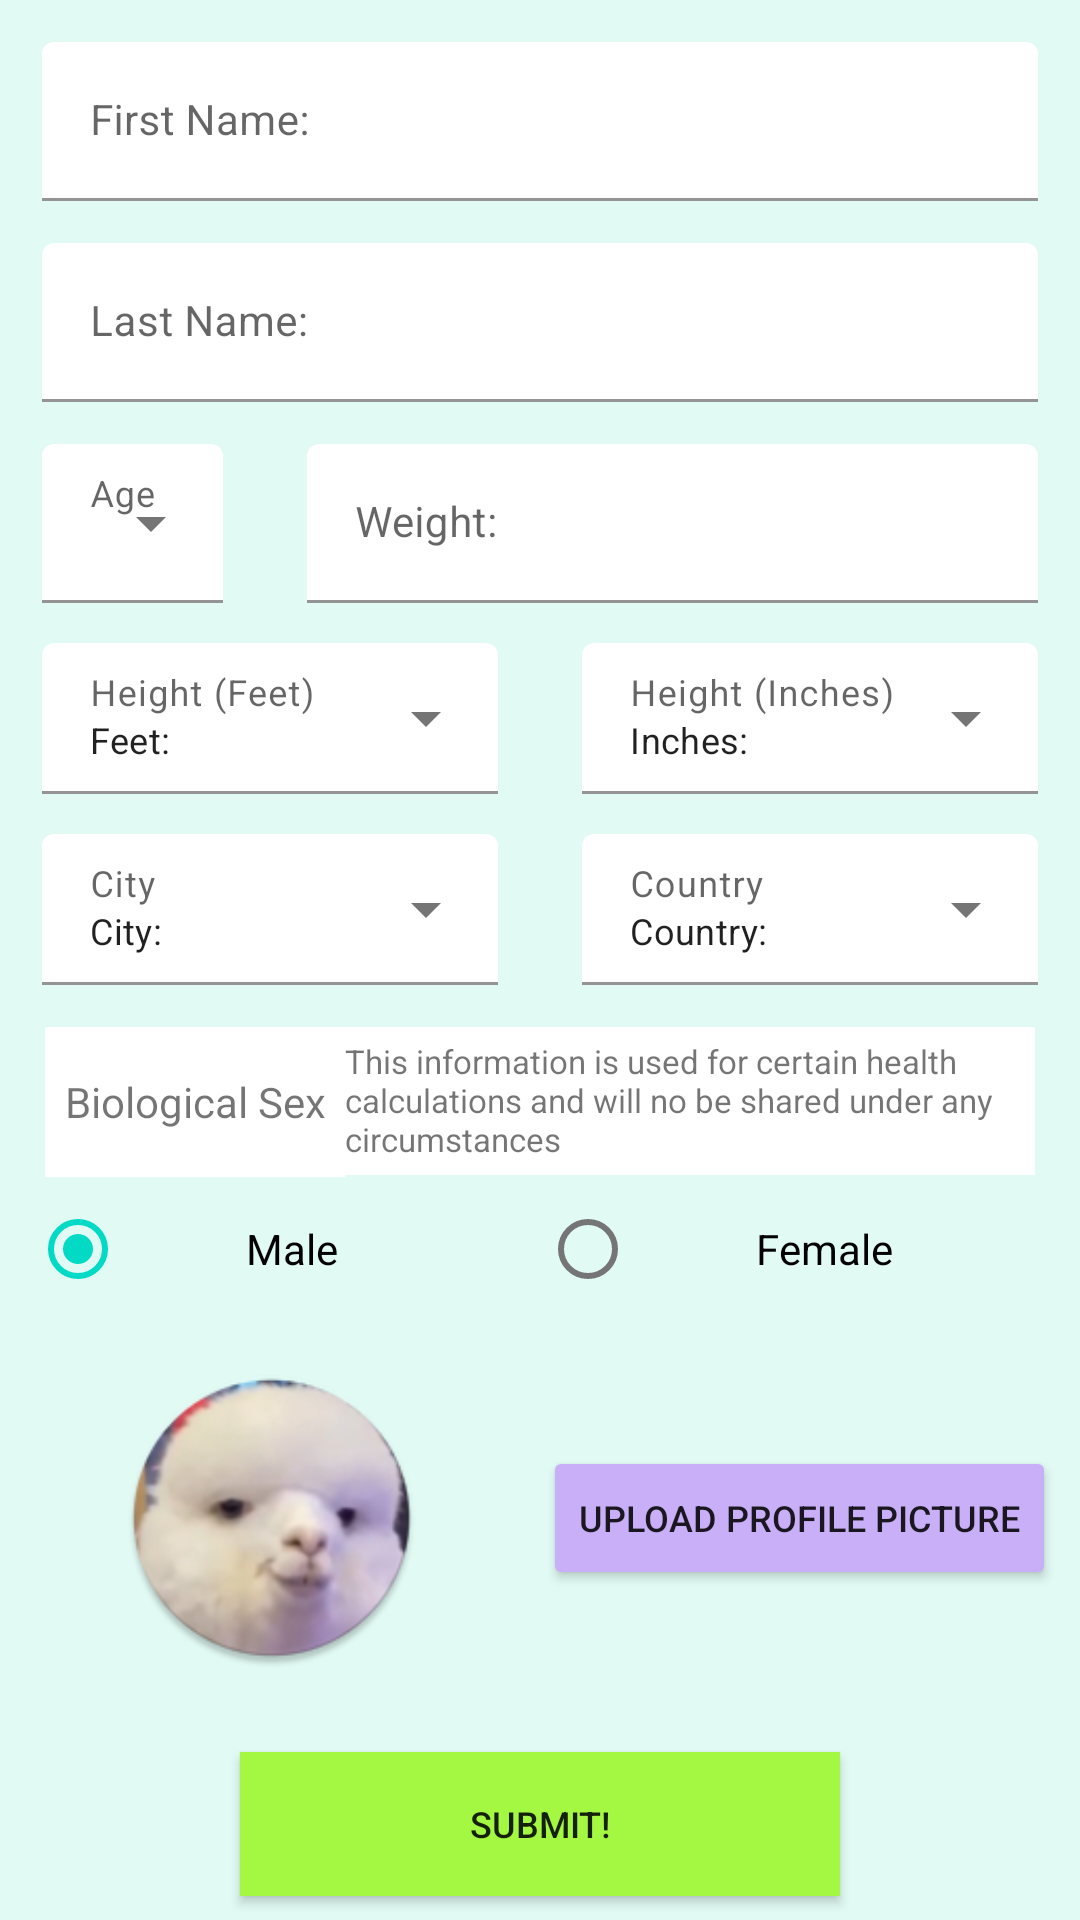

This screen was rendered from an Android layout file. Write that file and the resources it references.
<!-- AndroidManifest.xml: application theme Theme.LifestyleApp -->
<!-- res/layout/fragment_first.xml -->
<?xml version="1.0" encoding="utf-8"?>
<androidx.appcompat.widget.LinearLayoutCompat xmlns:android="http://schemas.android.com/apk/res/android"
    xmlns:app="http://schemas.android.com/apk/res-auto"
    xmlns:tools="http://schemas.android.com/tools"
    android:layout_width="match_parent"
    android:layout_height="match_parent"
    android:layout_centerHorizontal="true"
    android:layout_margin="20dp"
    android:background="#78F3D7"
    android:backgroundTint="#E1FAF4"
    android:orientation="vertical"
    tools:context=".FirstFragment">

    <com.google.android.material.textfield.TextInputLayout
        android:layout_width="match_parent"
        android:layout_height="wrap_content"
        android:layout_margin="14dp"
        android:background="@android:color/transparent"
        app:boxBackgroundColor="@android:color/transparent">

        <com.google.android.material.textfield.TextInputEditText
            android:id="@+id/userFirstName"
            android:layout_width="match_parent"
            android:layout_height="wrap_content"
            android:hint="@string/FirstNameTV"
            android:textSize="14sp" />
    </com.google.android.material.textfield.TextInputLayout>

    <com.google.android.material.textfield.TextInputLayout
        android:layout_width="match_parent"
        android:layout_height="wrap_content"
        android:layout_marginStart="14dp"
        android:layout_marginEnd="14dp"
        android:background="@android:color/transparent"
        app:boxBackgroundColor="@android:color/transparent">

        <com.google.android.material.textfield.TextInputEditText
            android:id="@+id/userLastName"
            android:layout_width="match_parent"
            android:layout_height="wrap_content"
            android:hint="@string/LastNameTV"
            android:textSize="14sp" />
    </com.google.android.material.textfield.TextInputLayout>

    <LinearLayout
        android:layout_width="match_parent"
        android:layout_height="wrap_content"
        android:background="@android:color/transparent"
        android:orientation="horizontal"
        android:layout_marginBottom="-15dp"
        app:boxBackgroundColor="@android:color/transparent">

        <com.google.android.material.textfield.TextInputLayout
            style="@style/Widget.MaterialComponents.TextInputLayout.FilledBox.ExposedDropdownMenu"
            android:layout_width="wrap_content"
            android:layout_height="wrap_content"
            android:layout_margin="14dp"
            android:background="@android:color/transparent"
            android:hint="Age"
            app:boxBackgroundColor="@android:color/transparent">

            <AutoCompleteTextView
                android:id="@+id/ageDropDown"
                android:layout_width="match_parent"
                android:layout_height="wrap_content"
                android:text="Age:"
                android:textSize="14sp" />
        </com.google.android.material.textfield.TextInputLayout>

        <com.google.android.material.textfield.TextInputLayout
            android:layout_width="match_parent"
            android:layout_height="wrap_content"
            android:layout_margin="14dp"
            android:layout_marginTop="20dp"
            android:background="@android:color/transparent"
            android:layout_weight="1"
            app:boxBackgroundColor="@android:color/transparent">

            <com.google.android.material.textfield.TextInputEditText
                android:id="@+id/userWeight"
                android:layout_width="match_parent"
                android:layout_height="wrap_content"
                android:layout_weight="1"
                android:hint="Weight:"
                android:textSize="14sp" />
        </com.google.android.material.textfield.TextInputLayout>
    </LinearLayout>


    <LinearLayout
        android:layout_width="match_parent"
        android:layout_height="wrap_content"
        android:background="@android:color/transparent"
        android:orientation="horizontal"
        android:layout_marginBottom="-15dp"
        app:boxBackgroundColor="@android:color/transparent">

        <com.google.android.material.textfield.TextInputLayout
            style="@style/Widget.MaterialComponents.TextInputLayout.FilledBox.ExposedDropdownMenu"
            android:layout_width="0dp"
            android:layout_height="wrap_content"
            android:layout_margin="14dp"
            android:layout_marginTop="20dp"
            android:layout_weight="1"
            android:background="@android:color/transparent"
            android:hint="Height (Feet)"
            app:boxBackgroundColor="@android:color/transparent">

            <AutoCompleteTextView
                android:id="@+id/feetAuto"
                android:layout_width="match_parent"
                android:layout_height="wrap_content"
                android:layout_weight="1"
                android:text="Feet:"
                android:textSize="12sp" />
        </com.google.android.material.textfield.TextInputLayout>

        <com.google.android.material.textfield.TextInputLayout
            style="@style/Widget.MaterialComponents.TextInputLayout.FilledBox.ExposedDropdownMenu"
            android:layout_width="0dp"
            android:layout_height="wrap_content"
            android:layout_margin="14dp"
            android:layout_weight="1"
            android:background="@android:color/transparent"
            android:hint="Height (Inches)"
            app:boxBackgroundColor="@android:color/transparent">

            <AutoCompleteTextView
                android:id="@+id/inchesAuto"
                android:layout_width="match_parent"
                android:layout_height="wrap_content"
                android:layout_weight="1"
                android:text="Inches:"
                android:textSize="12sp" />
        </com.google.android.material.textfield.TextInputLayout>
    </LinearLayout>


    <LinearLayout
        android:layout_width="match_parent"
        android:layout_height="wrap_content"
        android:background="@android:color/transparent"
        android:orientation="horizontal"
        app:boxBackgroundColor="@android:color/transparent">

        <com.google.android.material.textfield.TextInputLayout
            style="@style/Widget.MaterialComponents.TextInputLayout.FilledBox.ExposedDropdownMenu"
            android:layout_width="0dp"
            android:layout_height="wrap_content"
            android:layout_margin="14dp"
            android:layout_weight="1"
            android:background="@android:color/transparent"
            android:hint="City"
            app:boxBackgroundColor="@android:color/transparent">

            <AutoCompleteTextView
                android:id="@+id/cityAuto"
                android:layout_width="match_parent"
                android:layout_height="wrap_content"
                android:layout_weight="1"
                android:text="City:"
                android:textSize="12sp" />
        </com.google.android.material.textfield.TextInputLayout>

        <com.google.android.material.textfield.TextInputLayout
            style="@style/Widget.MaterialComponents.TextInputLayout.FilledBox.ExposedDropdownMenu"
            android:layout_width="0dp"
            android:layout_height="wrap_content"
            android:layout_margin="14dp"
            android:layout_marginTop="20dp"
            android:layout_weight="1"
            android:background="@android:color/transparent"
            android:hint="Country"
            app:boxBackgroundColor="@android:color/transparent">

            <AutoCompleteTextView
                android:id="@+id/countryAuto"
                android:layout_width="match_parent"
                android:layout_height="wrap_content"
                android:layout_weight="1"
                android:text="Country:"
                android:textSize="12sp" />
        </com.google.android.material.textfield.TextInputLayout>
    </LinearLayout>


    <LinearLayout
        android:layout_width="wrap_content"
        android:layout_height="wrap_content"
        android:orientation="horizontal"
        android:layout_marginHorizontal="15dp">

        <TextView
            android:id="@+id/genderTV"
            android:layout_width="200dp"
            android:layout_height="50dp"
            android:layout_weight="1"
            android:background="@android:color/white"
            android:gravity="center"
            android:text="Biological Sex"
            android:textSize="14sp"
            app:boxBackgroundColor="@android:color/white" />

        <TextView
            android:id="@+id/genderDisclaimer"
            android:layout_width="wrap_content"
            android:layout_height="50dp"
            android:layout_weight="1"
            android:layout_marginTop="-15dp"
            android:gravity="center_vertical"
            android:text="@string/disclaimer"
            android:textSize="11sp"
            android:background="@android:color/white"
            app:boxBackgroundColor="@android:color/white" />
    </LinearLayout>


    <LinearLayout
        android:layout_width="match_parent"
        android:layout_height="wrap_content"
        android:orientation="horizontal">

        <RadioGroup
            android:id="@+id/radioSexGroup"
            android:layout_width="match_parent"
            android:layout_height="wrap_content"
            android:orientation="horizontal"
            android:layout_marginHorizontal="10dp" >

            <RadioButton
                android:id="@+id/radioMale"
                android:layout_width="0dp"
                android:layout_height="wrap_content"
                android:layout_weight="1"
                android:checked="true"
                android:paddingLeft="40dp"
                android:text="@string/radioMale" />

            <RadioButton
                android:id="@+id/radioFemale"
                android:layout_width="0dp"
                android:layout_height="wrap_content"
                android:layout_weight="1"
                android:paddingLeft="40dp"
                android:text="@string/radioFemale" />
        </RadioGroup>
    </LinearLayout>

    <LinearLayout
        android:layout_width="match_parent"
        android:layout_height="match_parent"
        android:layout_weight="1"
        android:orientation="horizontal"
        android:weightSum="3">

        <ImageView
            android:id="@+id/imageView"
            android:layout_width="0dp"
            android:layout_height="wrap_content"
            android:layout_gravity="center_vertical"
            android:layout_weight="3"
            android:minWidth="100dp"
            android:maxWidth="100dp"
            android:minHeight="100dp"
            android:maxHeight="100dp"
            android:src="@mipmap/default_alpaca_round" />

        <androidx.appcompat.widget.AppCompatButton
            android:id="@+id/uploadPicture"
            android:layout_width="wrap_content"
            android:layout_height="wrap_content"
            android:layout_gravity="center_vertical"
            android:layout_marginEnd="8dp"
            android:backgroundTint="#C9AFF8"

            android:text="@string/uploadPicture"
            android:textSize="12sp" />
    </LinearLayout>

    <androidx.appcompat.widget.AppCompatButton
        android:id="@+id/submitBtn"
        android:layout_width="200dp"
        android:layout_height="48dp"
        android:layout_gravity="center_horizontal"
        android:layout_marginTop="12dp"
        android:layout_marginBottom="8dp"
        android:background="@android:color/holo_green_light"
        android:backgroundTint="#A4F842"
        android:text="@string/submitBtn"
        android:textSize="12sp" />
</androidx.appcompat.widget.LinearLayoutCompat>
<!-- resources referenced by this layout -->
<resources>
  <!-- mipmap default_alpaca_round: png bitmap (mipmap-hdpi, 11539 bytes) -->
  <string name="FirstNameTV">First Name:</string>
  <string name="LastNameTV">Last Name:</string>
  <string name="disclaimer">This information is used for certain health calculations and will no be shared under any circumstances</string>
  <string name="radioFemale">Female</string>
  <string name="radioMale">Male</string>
  <string name="submitBtn">Submit!</string>
  <string name="uploadPicture">Upload Profile Picture</string>
  <style name="Theme.LifestyleApp" parent="Theme.MaterialComponents.DayNight.DarkActionBar">
          
          <item name="colorPrimary">@color/purple_500</item>
          <item name="colorPrimaryVariant">@color/purple_700</item>
          <item name="colorOnPrimary">@color/white</item>
          
          <item name="colorSecondary">@color/teal_200</item>
          <item name="colorSecondaryVariant">@color/teal_700</item>
          <item name="colorOnSecondary">@color/black</item>
          
          <item name="android:statusBarColor" tools:targetApi="l">?attr/colorPrimaryVariant</item>
          
      </style>
  <!-- not gathered from this repository: default colours our renderer supplied (Android Studio template values) -->
  <color name="purple_500">#FF6200EE</color>
  <color name="purple_700">#FF3700B3</color>
  <color name="teal_200">#FF03DAC5</color>
  <color name="teal_700">#FF018786</color>
  <color name="black">#FF000000</color>
  <color name="white">#FFFFFFFF</color>
</resources>
